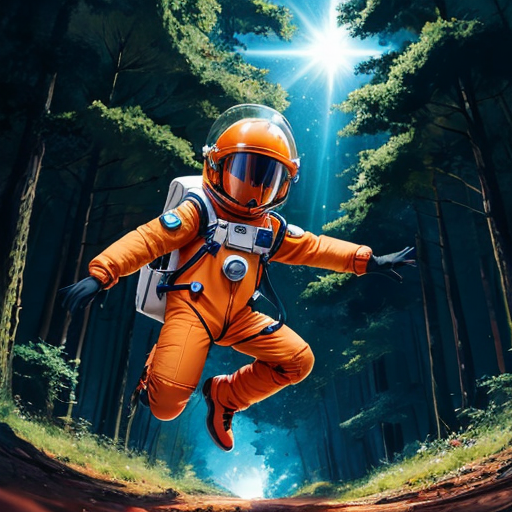
Generation parameters embedded in this image by AUTOMATIC1111 Stable Diffusion web UI or a fork of it (Forge, ...) (PNG 'parameters' text chunk):
anime, cartoon, 2d, small alien in orange space suit, in closed helmet,  jump, on Earth, forest
Negative prompt:  BadDream UnrealisticDream , without face
Steps: 30, Sampler: DPM++ SDE Karras, CFG scale: 7, Seed: 2525888929, Size: 512x512, Model hash: ed989d673d, Model: dreamshaper_7, Version: ## 1.4.0